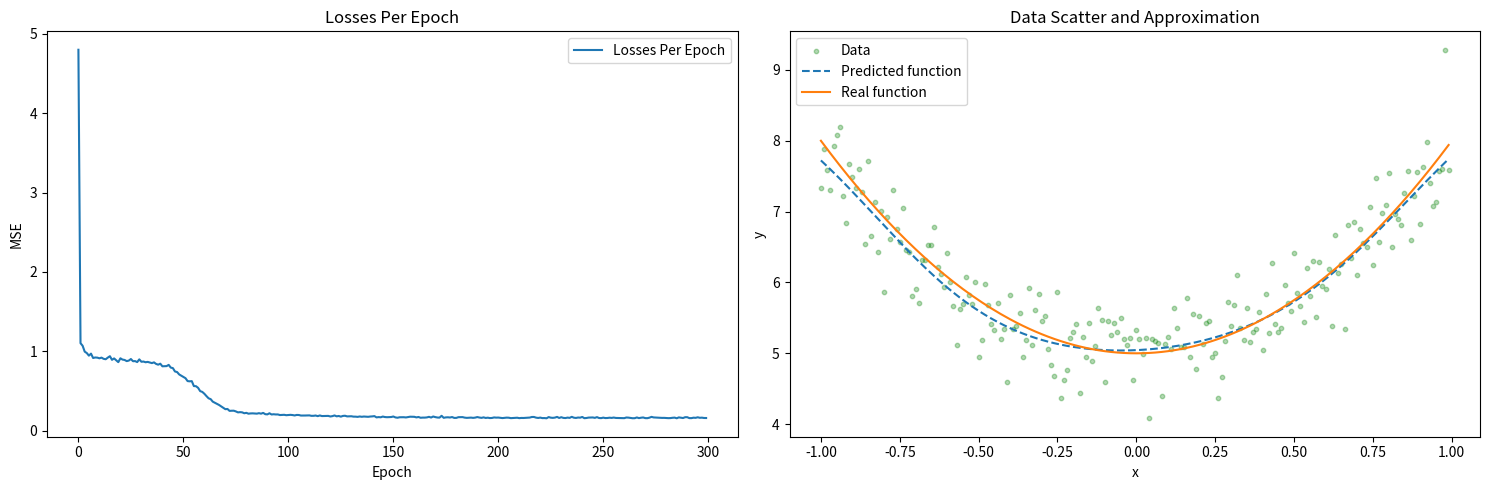

Write Python code to recreate this figure.
"""
Demonstration code illustrating the principles of a neural network.
It does not use any ready-made computational modules, creating the
neural network "from scratch" using only Python's built-in functions.

The only external library used in this example is matplotlib
(run `pip install matplotlib` to install it).

This neural network attempts to learn a hidden function `hidden_function`
from a set of individual points randomly scattered around the graph of this
function.

To see the model in action, you can define your own function and also
"play around" with the model's global variables:

1) BATCH_SIZE - the size of the subset (a subset of points from all points
   around the graph that the model learns from).
2) EPOCHS - the number of training cycles
3) LEARNING_RATE - the "step size" in training. Affects the balance between
   speed and accuracy.
4) LAYERS_CONFIG - the neural network configuration. Each tuple in the array
   describes a separate layer: the number of neurons in the previous layer,
   the number of neurons in the next layer, and the activation function.
   Important: Since this example solves a scalar problem — finding the
   value of the theoretically ideal function y(x) for a given scalar x —
   the first and last layers of the network should contain 1 neuron each.
   The last layer must always have a linear activation function.

Example neural network configuration:
[
    (1, 5, 'tanh'),   # Hidden layer
    (5, 3, 'tanh'),   # Hidden layer
    (3, 1, 'linear')  # Output layer
]

This corresponds to the following neuron distribution:

      ┌ X ┐
      │ X ├ X ┐ 
─> X ─┤ X │ X ├ X ─>
      │ X ├ X ┘
      └ X ┘
"""

from typing import cast
import math
import random
import copy
import matplotlib.pyplot as plt


def hidden_function(x: float):
    """
    The hidden function describing the real process
    that the model is trying to predict based on
    individual observed data points.
    """
    return 3 * x ** 2 + 5


BATCH_SIZE = 20
EPOCHS = 300
LEARNING_RATE = 5e-2

# Network creation
LAYERS_CONFIG = [
    (1, 8, 'tanh'),   # Hidden layer
    (8, 1, 'linear')  # Output layer
]


###############################################
# Main code. Do not modify below this comment #
###############################################

XRANGE = [x / 100 for x in range(-100, 100)]

# Type annotation
Point = tuple[float, float]
Points = list[Point]


def create_dataset() -> "Points":
    """
    Simulates a simple scatter of observed data
    around the theoretical function y(x). The model
    will use this data to predict the theoretical function.
    """
    return [
        (x, hidden_function(x) + random.gauss(0, sigma=0.4))
        for x in XRANGE
    ]


class Layer:
    """
    Class representing the behavior of neurons in a
    single layer of a neural network.
    """

    def __init__(self, input_dim: int,
                 output_dim: int,
                 activation: str = "linear"):

        # Dimensions of the current and next layer,
        # as well as the type of activation function for neurons in the layer
        self.input_dim = input_dim
        self.output_dim = output_dim
        self.activation_name = activation

        # To store weights and biases
        self.W = [[random.uniform(-1, 1) for _ in range(input_dim)]
                  for _ in range(output_dim)]
        self.b = [random.uniform(-1, 1) for _ in range(output_dim)]

        # To store gradients
        self.grad_W = [[0.0 for _ in range(input_dim)]
                       for _ in range(output_dim)]
        self.grad_b = [0.0 for _ in range(output_dim)]

        # Accumulators (for accumulating gradients) for the batch
        self.accum_grad_W = [
            [0.0 for _ in range(input_dim)] for _ in range(output_dim)]
        self.accum_grad_b = [0.0 for _ in range(output_dim)]

        # Selection of the activation function
        if activation == "tanh":
            self.activation = math.tanh
            self.d_activation = lambda z: 1 - math.tanh(z) ** 2
        elif activation == "linear":
            self.activation = lambda z: float(z)
            self.d_activation = lambda z: 1.0
        else:
            raise ValueError(f"Unknown activation: {activation}")

    def forward(self, inputs: list[float]):
        """
        Forward pass through the layer. For each neuron,
        computes the activation function A(z[i]), where
        z[i] = Σ x[j]·W[i][j] + b[i]. The array of activations
        is stored in the `.outputs` attribute of the layer instance.

        :param inputs: This is x[j] in the formula — an array of
            activations from the previous layer.
        """
        self.inputs = inputs  # store for backward propagation
        self.z = []

        # Linear combination z[i]
        for i in range(self.output_dim):
            zi = sum(self.W[i][j] * inputs[j] for j in range(self.input_dim))
            zi += self.b[i]
            self.z.append(zi)

        # Apply activation A(z[i])
        self.outputs = [self.activation(zi) for zi in self.z]
        return self.outputs

    def backward(self, grad_outputs: list[float]):
        """
        Returns the gradient of the loss function L with respect to the output y_predict[j]
        for each j-th neuron of the previous layer. Since the output of the previous layer's
        neuron is the input x[j] of the current layer, the gradient ∇L[y_predict] = ∇L[x] = dL/dx[j].
        This is known as backpropagation for the mean squared error.

        Intermediate gradients for the current layer are computed and stored for the loss function L(W, b):

        - Weight gradient ∇L[W] 
        - Bias gradient ∇L[b] 

        :param grad_outputs: derivatives of the activation function dL/dA(z[i])
        :returns: ∇L[x]
        """
        # Gradients with respect to z (including the derivative
        # of the activation function)
        # ∇L[z] = dL/dz[i] = dL/dA·dA/dz[i]
        grad_z = []
        for i in range(self.output_dim):
            d_act = self.d_activation(self.z[i])
            grad_z.append(grad_outputs[i] * d_act)

        # Gradients of weights abd biases
        # ∇L[W] = dL/dW[i][j] = dL/dz[i]·dz[i]/dW[i][j]
        # ∇L[b] = dL/db[i]    = dL/dz[i]·dz[i]/db[i]
        # Since z[i] = Σ x[j]·W[i][j] + b[i], hence
        # ∇L[W] = dL/dW[i][j] = dL/dz[i]·x[i]
        # ∇L[b] = dL/db[i]    = dL/dz[i]
        self.grad_W = [[0.0] * self.input_dim for _ in range(self.output_dim)]
        self.grad_b = [0.0] * self.output_dim

        for i in range(self.output_dim):
            for j in range(self.input_dim):
                self.grad_W[i][j] = grad_z[i] * self.inputs[j]
            self.grad_b[i] = grad_z[i]

        # Gradients for preceding layer
        # ∇L[x] = dL/dx[j] = Σ dL/dz[i]·dz[i]/dx[j]
        # Since z[i] = Σ x[j]·W[i][j] + b[i]
        # then ∇L[x] = Σ dL/dz[i]·W[i][j]
        grad_inputs = [0.0] * self.input_dim
        for j in range(self.input_dim):
            grad_inputs[j] = sum(
                grad_z[i] * self.W[i][j] for i in range(self.output_dim)
            )

        return grad_inputs

    def update(self, learning_rate: float):
        """
        Updates the current weights and biases of the layer's neurons
        by a fraction λ of the weight gradients ∇L[W] and bias gradients ∇L[b]
        in the current step of gradient descent.

        :param learning_rate: Fraction λ of the gradients
        """
        for i in range(self.output_dim):
            for j in range(self.input_dim):
                self.W[i][j] -= learning_rate * self.grad_W[i][j]
            self.b[i] -= learning_rate * self.grad_b[i]


class NeuralNetwork:
    """
    Wrapper class that combines multiple individual layers
    into a single larger neural network.
    """

    def __init__(self,
                 layers_config: list[tuple],
                 learning_rate: float = 1e-2):
        """
        Neural network initializer from multiple layers.

        :param layers_config: list of tuples defining each layer of the network
            as (input_dim, output_dim, activation).
            Example: [(1, 8, 'tanh'), (8, 1, 'linear')].
        :param learning_rate: global model parameter affecting the balance
            between training speed and accuracy.
        """
        self.layers = cast(list[Layer], [])
        for config in layers_config:
            layer = Layer(*config)
            self.layers.append(layer)

        self.learning_rate = learning_rate

    def forward(self, x: float) -> tuple[float, dict]:
        """
        Forward pass through the entire neural network.

        Sequentially passes the input through all layers of the network,
        computing the output of each layer and the final prediction of the model.

        Algorithm:
        1. The input value x is interpreted as a feature vector
        (in this case one-dimensional — the coordinate of an observed point from
        the dataset).
        2. For the current layer, the forward transformation is computed:
        layer input (vector) = y_pred from the previous layer, and for each
        i-th neuron in the current layer:
            z[i] = Σ_j W[i][j] * y_pred_prev[j] + b[i]
            y_pred[i] = A(z[i])
        where 
        - the summation is over all neurons j in the previous layer,
        - W[i][j] is the weight between the j-th neuron of the previous layer
            and the i-th neuron of the current layer,
        - b[i] is the bias of the i-th neuron of the current layer,
        - A is the activation function of the current layer.
        3. Intermediate inputs and outputs of layers are stored for
        later use in backpropagation.

        :param x: input value (feature). In this task — the x-coordinate
            of an observed point located near the true function graph.
        :return: tuple (y_pred, cache), where:
            - y_pred: scalar network output (prediction)
            - cache: stored intermediate values from the forward pass
            (layer inputs and outputs) needed for backpropagation.
        """
        inputs = [x]
        cache: dict[str, list[list[float]]] = {"inputs": [], "outputs": []}

        for layer in self.layers:
            cache["inputs"].append(inputs)
            inputs = layer.forward(inputs)
            cache["outputs"].append(inputs)

        return inputs[0], cache

    def backward(self, y_true: float, y_pred: float, cache: dict):
        """
        Backpropagation through the entire neural network.

        Performs backpropagation starting from the output layer and moving
        towards the input, sequentially computing the gradients of the loss
        function with respect to the parameters of each layer and the outputs
        of previous layers.

        Algorithm:
        1. Compute the gradient of the loss function with respect to the network output:
        dL/dy_pred for the mean squared error (loss function L).
        2. Pass the resulting gradient to the last (final) layer.
        3. Each layer receives the gradient with respect to its output and returns
        the gradient with respect to its input, which is used by the next
        (previous in order) layer.

        During this process, each layer:
        - computes and stores gradients ∇L[W] and ∇L[b]
        - returns ∇L[x], where x is the input to that layer
        (the output of the previous layer)

        :param y_true: true value of the target variable from the dataset
        :param y_pred: value predicted by the network
        :param cache: stored intermediate values from the forward pass
                    (used by layers to compute gradients)
        """
        # Gradiend of loss function L
        grad = [2 * (y_pred - y_true)]

        # Iterate from the last layer to the first layer
        for layer in reversed(self.layers):
            grad = layer.backward(grad)

    def train_batch(self, batch: Points):
        """
        Training on a batch.

        :param batch: subset of observed data from the dataset
        """
        total_loss = 0.0

        # Accumulating gradients
        for layer in self.layers:
            # Create temporary accumulators
            layer.accum_grad_W = [[0.0] * layer.input_dim
                                  for _ in range(layer.output_dim)]
            layer.accum_grad_b = [0.0] * layer.output_dim

        for x, y_true in batch:
            y_pred, cache = self.forward(x)
            total_loss += (y_pred - y_true) ** 2

            self.backward(y_true, y_pred, cache)

            # Accumulate gradients
            for layer in self.layers:
                for i in range(layer.output_dim):
                    for j in range(layer.input_dim):
                        layer.accum_grad_W[i][j] += layer.grad_W[i][j]
                    layer.accum_grad_b[i] += layer.grad_b[i]

        # Averaging and updating
        batch_size = len(batch)
        for layer in self.layers:
            layer.grad_W = layer.accum_grad_W
            layer.grad_b = layer.accum_grad_b
            # Mean value of the gradients
            for i in range(layer.output_dim):
                for j in range(layer.input_dim):
                    layer.grad_W[i][j] /= batch_size
                layer.grad_b[i] /= batch_size
            layer.update(self.learning_rate)

        return total_loss / batch_size

    def train_epoch(self, dataset: Points, batch_size: int):
        """
        Training for one epoch

        :param dataset: a sample of actually observed data — feature-value pairs.
            In our case, these are coordinates of points scattered around the graph
            of the theoretical function that the model is trying to predict.
        :param batch_size: size of the subset used for training in the current epoch
        """
        dataset_copy = copy.deepcopy(dataset)
        random.shuffle(dataset_copy)

        total_loss = 0.0
        num_batches = 0

        for i in range(0, len(dataset_copy), batch_size):
            batch = dataset_copy[i:i + batch_size]
            batch_loss = self.train_batch(batch)
            total_loss += batch_loss
            num_batches += 1

        return total_loss / num_batches if num_batches > 0 else 0.0


def plot_data(net: NeuralNetwork,
              losses: list[float],
              dataset: Points):
    """
    Displays a plot on the left showing the decrease of the loss
    (mean squared error) over epochs, illustrating the convergence dynamics.
    On the right, it shows the theoretical function, the points scattered
    around it (actual observed data from the dataset), and the model's prediction.
    """
    # real data
    x_real = [p[0] for p in dataset]
    y_real = [p[1] for p in dataset]

    # theoretical function to predict
    y_nature = [hidden_function(xi) for xi in x_real]

    # predicted function
    y_pred = [net.forward(xi)[0] for xi in x_real]

    # Create figure with two subplots
    _, (ax1, ax2) = plt.subplots(1, 2, figsize=(15, 5))

    # Loss per epoch chart
    ax1.plot(range(len(losses)), losses, label="Losses Per Epoch")
    ax1.set_xlabel("Epoch")
    ax1.set_ylabel("MSE")
    ax1.set_title("Losses Per Epoch")
    ax1.legend()

    # Real vs predicted function
    ax2.scatter(x_real, y_real,
                s=10,
                alpha=0.3,
                color='green',
                label='Data')
    ax2.plot(x_real, y_pred, label="Predicted function", linestyle='--')  # line
    ax2.plot(x_real, y_nature, label="Real function")  # libe
    ax2.set_xlabel("x")
    ax2.set_ylabel("y")
    ax2.set_title("Data Scatter and Approximation")
    ax2.legend()

    plt.tight_layout()
    plt.show()


if __name__ == "__main__":
    dataset = create_dataset()
    net = NeuralNetwork(LAYERS_CONFIG, learning_rate=LEARNING_RATE)

    # Learning
    losses = []
    for epoch in range(EPOCHS):
        loss = net.train_epoch(dataset, BATCH_SIZE)
        losses.append(loss)

    plot_data(net, losses, dataset)
